Run: headless pygame with SDL's dummy video driver; simulated clock (each Clock.tick advances the game by its frame time, no real sleeping); random seed 0; keys injected as events and as key.get_pressed() state; no mouse input.
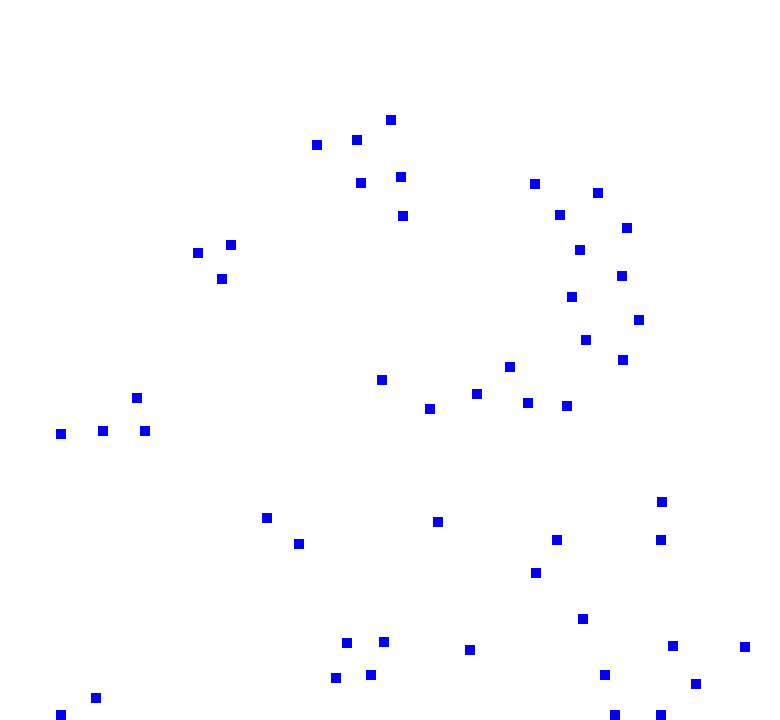
Frame 1 of 4 · flips 1–60 · no input
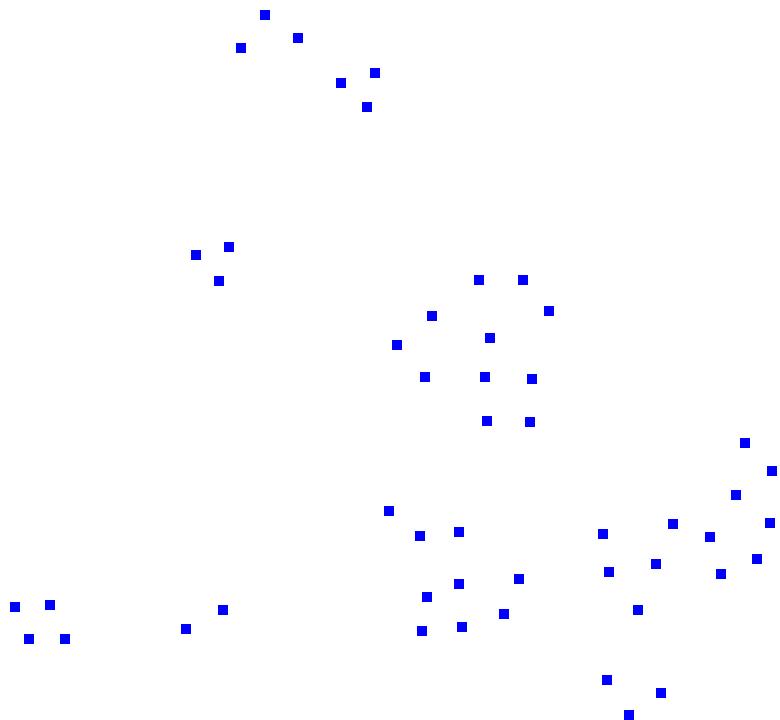
Frame 2 of 4 · flips 61–180 · tapped SPACE, RETURN · held RIGHT (→), D
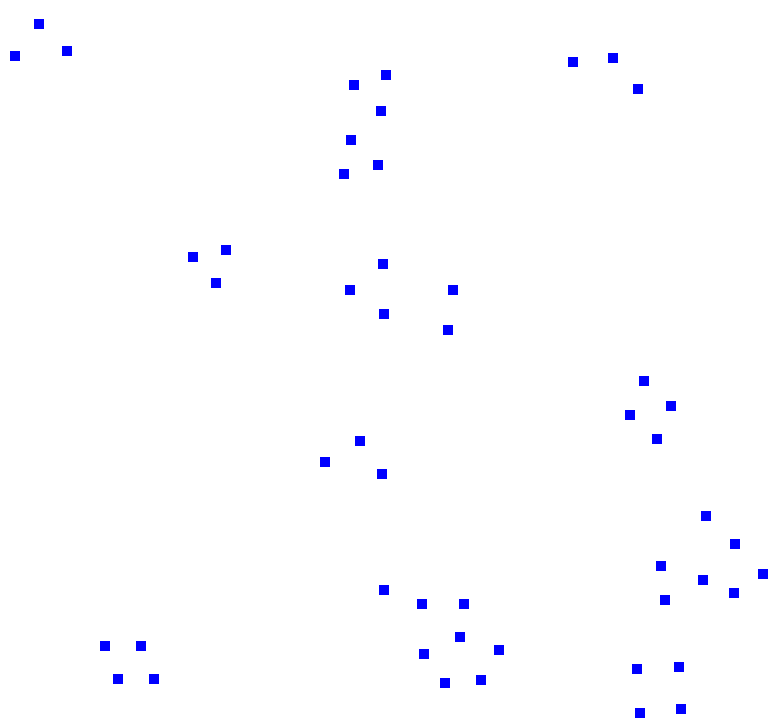
Frame 3 of 4 · flips 181–300 · held DOWN (↓), S
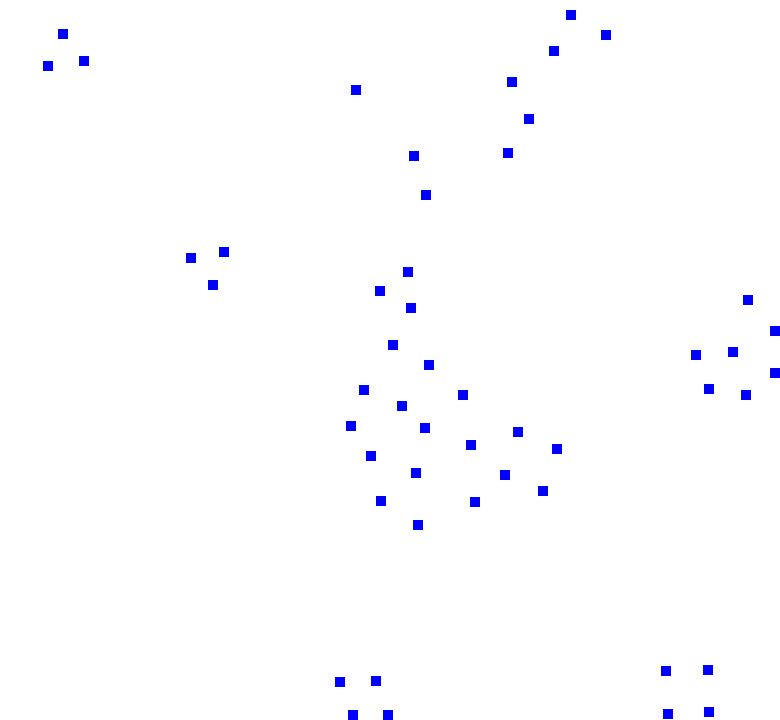
Frame 4 of 4 · flips 301–420 · held LEFT (←), A, UP (↑), W

The pygame program that drew these frames:

import pygame
import random
from typing import List

pygame.init()
screen = pygame.display.set_mode((780, 720))
clock = pygame.time.Clock()
running = True

middle_screen = pygame.Vector2(screen.get_width() / 2, screen.get_height() / 2)


class boid:
    def __init__(self, spawn_x, spawn_y) -> None:
        # positional info
        self.x = spawn_x
        self.y = spawn_y

        # pygame rect to display
        self.rect = pygame.Rect(self.x, self.y, 10, 10)

        # movement info
        self.v = 1
        self.d = [10, 10]  # initial direction, gets changed later

        self.vt = 1
        self.dt = 2

        self.nearby = []

        # boid sight distance
        self.sight = 50

        # boids attributes
        self.alignment = 1
        self.cohesion = 1
        self.seperation = 20

    def fla(self) -> None:
        """
        move dt mag in d direction
        """
        alignment = self.align()
        cohesey = self.cohese()
        sep = self.separate()

        total_x = (
            cohesey[0] * self.cohesion
            + alignment[0] * self.alignment
            + sep[0] * self.seperation
        )
        total_y = (
            cohesey[1] * self.cohesion
            + alignment[1] * self.alignment
            + sep[1] * self.seperation
        )
        mag = (total_x**2 + total_y**2) ** 0.5

        self.d = [total_x / mag, total_y / mag]

        # update, multiply by dt
        self.x += self.dt * self.d[0]
        self.y += self.dt * self.d[1]

        # boundary logic, make them bounce around if at edge of screen
        if self.x >= 770:
            self.d[0] = -self.d[0]
            self.x = 770
        if self.x <= 10:
            self.d[0] = -self.d[0]
            self.x = 10
        if self.y >= 710:
            self.d[1] = -self.d[1]
            self.y = 710
        if self.y <= 10:
            self.d[1] = -self.d[1]
            self.y = 10

        self.rect.update(self.x, self.y, 10, 10)

    def nearby_boids(self, all_boids: List) -> None:
        """
        get all the boids within distance of sight
        flock needs to pass boids in here

        return: List[tuple(boid, x direction, y direction)]
        """
        nearby = []
        for b in all_boids:
            x_d = b.x - self.x
            y_d = b.y - self.y

            mag_d = (x_d**2 + y_d**2) ** 0.5

            if mag_d <= self.sight:
                nearby.append(b)

        self.nearby = nearby

    def align(self) -> tuple:
        """
        return avg direction of nearby boids
        tuple(x, y)
        """
        total_d = [0, 0]
        for b in self.nearby:
            total_d[0] += b.d[0]
            total_d[1] += b.d[1]

        avg = (total_d[0] / len(self.nearby), total_d[1] / len(self.nearby))
        return avg

    def cohese(self) -> tuple:
        """
        return average position of nearby_boids
        as a direction vector from self
        """
        total_p = [0, 0]
        for b in self.nearby:
            total_p[0] += b.x
            total_p[1] += b.y

        avg = (total_p[0] / len(self.nearby), total_p[1] / len(self.nearby))
        direction = (avg[0] - self.x, avg[1] - self.y)
        return direction

    def separate(self) -> tuple:
        """
        steer away from nearby boids that are too close
        returns a direction vector pointing away from crowded neighbors
        """
        if len(self.nearby) == 0:
            return (0, 0)

        steer_x = 0
        steer_y = 0

        for b in self.nearby:
            if b != self:
                dx = self.x - b.x
                dy = self.y - b.y
                distance = (dx**2 + dy**2) ** 0.5

                if distance > 0 and distance < 50:
                    steer_x += dx / distance
                    steer_y += dy / distance

        mag = (steer_x**2 + steer_y**2) ** 0.5
        if mag > 0:
            return (steer_x / mag, steer_y / mag)
        return (0, 0)


class flock:
    """
    all the boids on da frame
    """

    def __init__(self, n) -> None:
        # 390 360
        self.boids = []
        for _ in range(n):
            self.boids.append(
                boid(random.randrange(100, 700), random.randrange(100, 700))
            )

        self.rects = []
        for b in self.boids:
            self.rects.append(b.rect)

    def flyem(self) -> None:
        for b in self.boids:
            b.nearby_boids(self.boids)
            b.fla()

    def _view_radius(self) -> None:
        """
        helper for debugging to see _view_radius
        """
        for boi in self.boids:
            pygame.draw.circle(screen, "red", (boi.x, boi.y), boi.sight, width=1)


flocky = flock(50)
while running:
    for event in pygame.event.get():
        if event.type == pygame.QUIT:
            running = False

    screen.fill("white")

    flocky.flyem()
    # flocky._view_radius()
    for recty in flocky.boids:
        pygame.draw.rect(screen, "blue", recty.rect, 40)

    pygame.display.flip()
    clock.tick(64)

pygame.quit()
